Labelled photos from "cnn", an image-classification folder in AnonymDavid/szakdolgozat. The possible labels are: battery, capacitor, diode, inductor, lamp, resistor, AC source, DC source, switch, NPN transistor, PNP transistor.

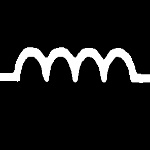
Label: inductor

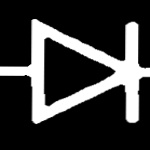
Label: diode

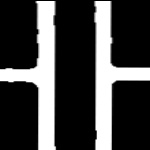
Label: capacitor

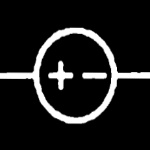
Label: DC source

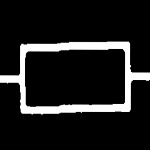
Label: resistor

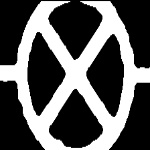
Label: lamp
